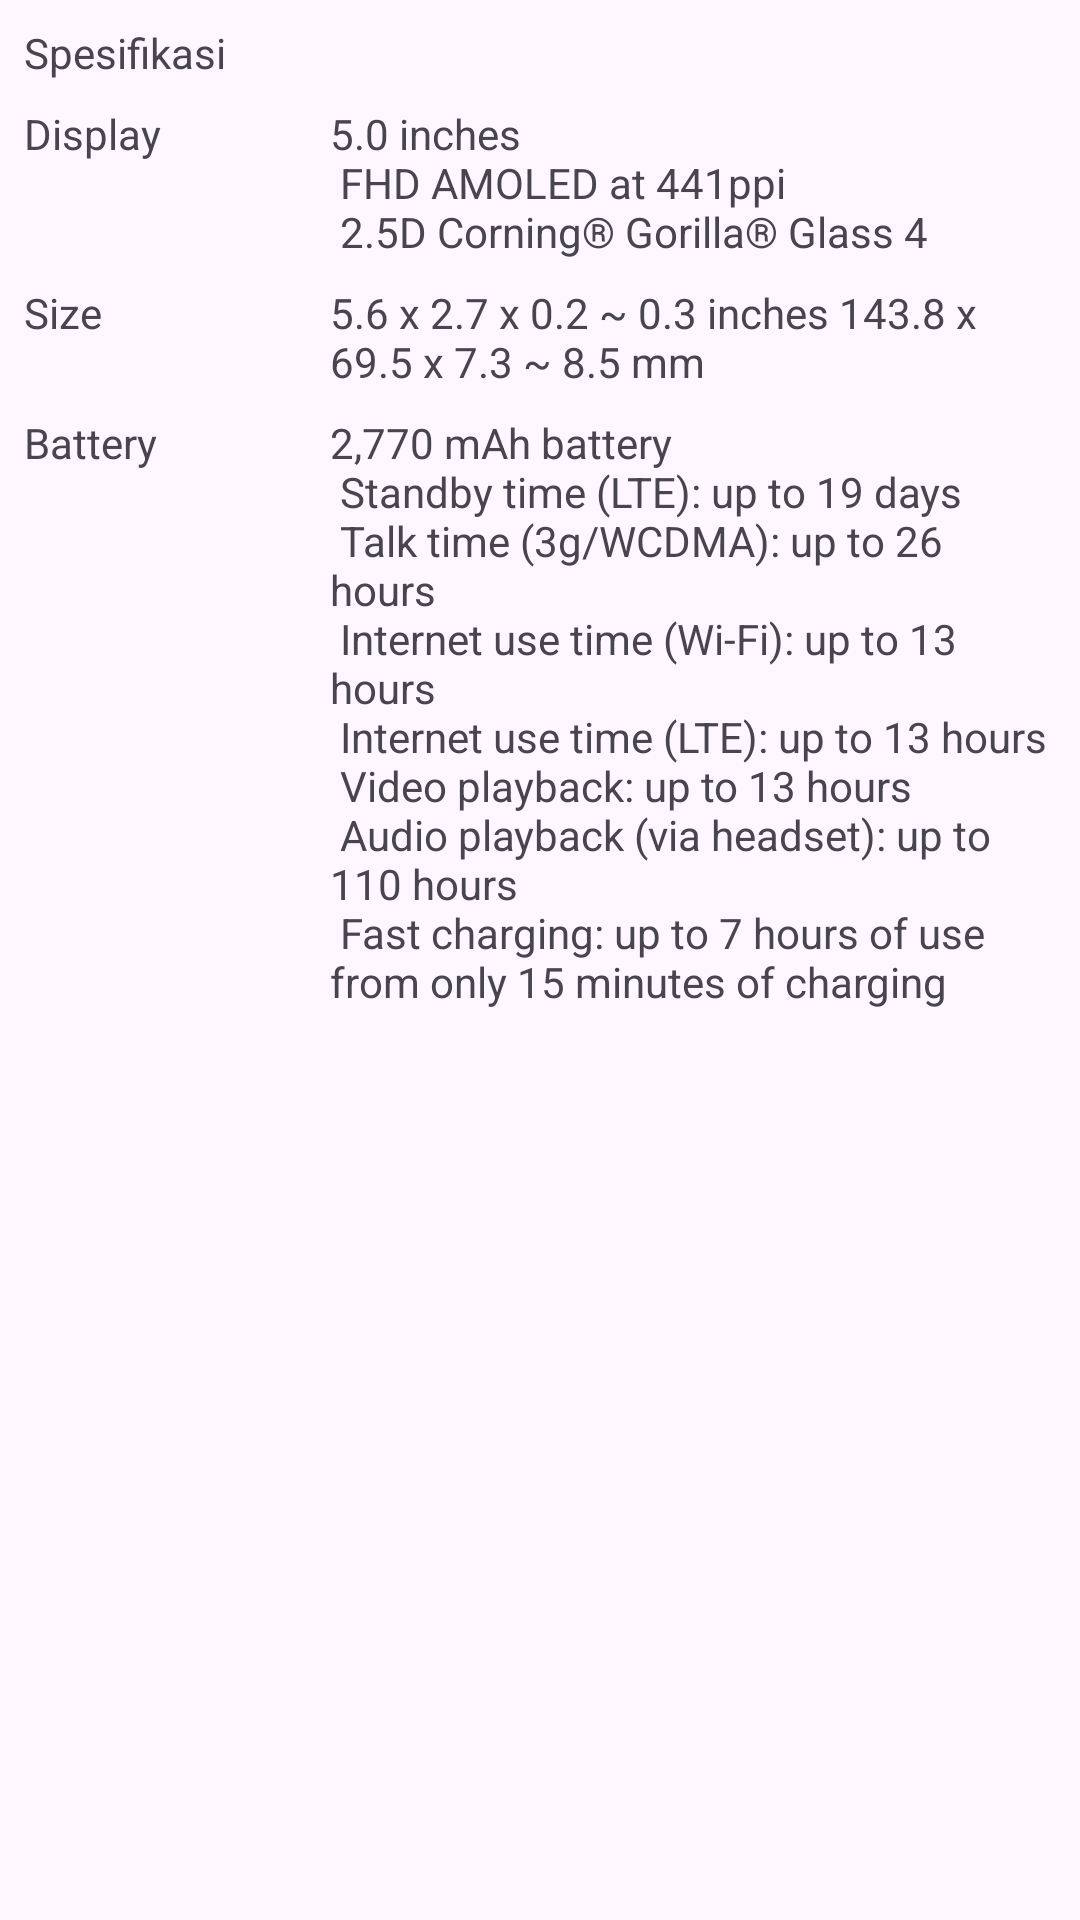

This screen was rendered from an Android layout file. Write that file and the resources it references.
<!-- AndroidManifest.xml: application theme Theme.ControlLayout -->
<!-- res/layout/layout_specification.xml -->
<?xml version="1.0" encoding="utf-8"?>
<androidx.constraintlayout.widget.ConstraintLayout xmlns:android="http://schemas.android.com/apk/res/android"
    xmlns:app="http://schemas.android.com/apk/res-auto"
    android:layout_width="match_parent"
    android:layout_height="wrap_content"
    >

    <TextView
        android:id="@+id/textSpecification"
        android:layout_width="wrap_content"
        android:layout_height="wrap_content"
        android:layout_marginStart="8dp"
        android:layout_marginTop="8dp"
        android:text="@string/specification"
        app:layout_constraintStart_toStartOf="parent"
        app:layout_constraintTop_toTopOf="parent" />

    <TextView
        android:id="@+id/textDisplay"
        android:layout_width="wrap_content"
        android:layout_height="wrap_content"
        android:layout_marginStart="8dp"
        android:layout_marginTop="8dp"
        android:text="@string/display"
        app:layout_constraintStart_toStartOf="parent"
        app:layout_constraintTop_toBottomOf="@id/textSpecification" />

    <androidx.constraintlayout.widget.Guideline
        android:id="@+id/guideline"
        android:layout_width="wrap_content"
        android:layout_height="wrap_content"
        android:orientation="vertical"
        app:layout_constraintGuide_begin="102dp" />

    <TextView
        android:id="@+id/text_spec_display"
        android:layout_width="0dp"
        android:layout_height="wrap_content"
        android:layout_marginStart="8dp"
        android:layout_marginTop="8dp"
        android:layout_marginEnd="8dp"
        android:text="@string/content_specs_display"
        app:layout_constraintEnd_toEndOf="parent"
        app:layout_constraintStart_toStartOf="@id/guideline"
        app:layout_constraintTop_toBottomOf="@id/textSpecification" />

    <TextView
        android:id="@+id/text_size"
        android:layout_width="wrap_content"
        android:layout_height="wrap_content"
        android:layout_marginStart="8dp"
        android:layout_marginTop="8dp"
        android:text="@string/size"
        app:layout_constraintStart_toStartOf="parent"
        app:layout_constraintTop_toBottomOf="@id/text_spec_display" />

    <TextView
        android:id="@+id/text_spec_size"
        android:layout_width="0dp"
        android:layout_height="wrap_content"
        android:layout_marginStart="8dp"
        android:layout_marginTop="8dp"
        android:layout_marginEnd="8dp"
        android:text="@string/content_specs_size"
        app:layout_constraintEnd_toEndOf="parent"
        app:layout_constraintStart_toStartOf="@id/guideline"
        app:layout_constraintTop_toBottomOf="@id/text_spec_display" />

    <TextView
        android:id="@+id/text_battery"
        android:layout_width="wrap_content"
        android:layout_height="wrap_content"
        android:layout_marginStart="8dp"
        android:layout_marginTop="8dp"
        android:text="@string/battery"
        app:layout_constraintStart_toStartOf="parent"
        app:layout_constraintTop_toBottomOf="@id/text_spec_size" />

    <TextView
        android:id="@+id/text_spec_battery"
        android:layout_width="0dp"
        android:layout_height="wrap_content"
        android:layout_marginStart="8dp"
        android:layout_marginTop="8dp"
        android:layout_marginEnd="8dp"
        android:text="@string/content_specs_battery"
        app:layout_constraintEnd_toEndOf="parent"
        app:layout_constraintStart_toStartOf="@id/guideline"
        app:layout_constraintTop_toBottomOf="@id/text_spec_size" />

</androidx.constraintlayout.widget.ConstraintLayout>
<!-- resources referenced by this layout -->
<resources>
  <string name="battery">Battery</string>
  <string name="content_specs_battery">
          2,770 mAh battery\n
          Standby time (LTE): up to 19 days\n
          Talk time (3g/WCDMA): up to 26 hours\n
          Internet use time (Wi-Fi): up to 13 hours\n
          Internet use time (LTE): up to 13 hours\n
          Video playback: up to 13 hours\n
          Audio playback (via headset): up to 110 hours\n
          Fast charging: up to 7 hours of use from only 15 minutes of charging</string>
  <string name="content_specs_display">
          5.0 inches\n
          FHD AMOLED at 441ppi\n
          2.5D Corning® Gorilla® Glass 4</string>
  <string name="content_specs_size">5.6 x 2.7 x 0.2 ~ 0.3 inches 143.8 x 69.5 x 7.3 ~ 8.5 mm</string>
  <string name="display">Display</string>
  <string name="size">Size</string>
  <string name="specification">Spesifikasi</string>
  <style name="Theme.ControlLayout" parent="Base.Theme.ControlLayout" />
  <style name="Base.Theme.ControlLayout" parent="Theme.Material3.DayNight.NoActionBar">
          
          
      </style>
</resources>
